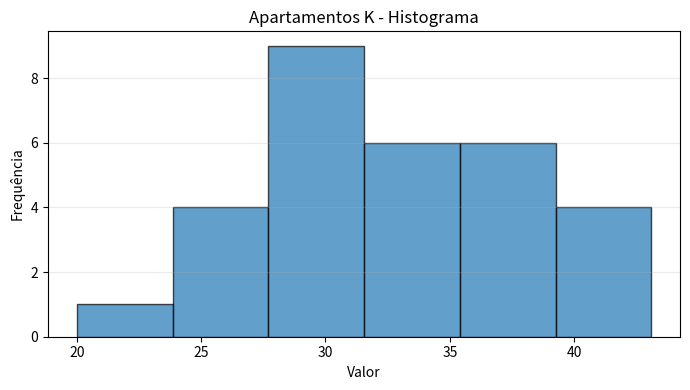
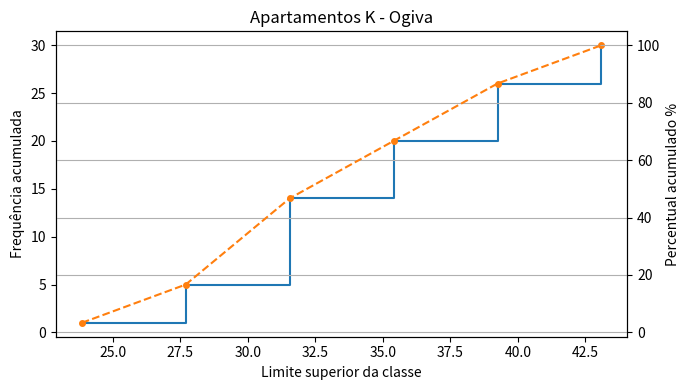
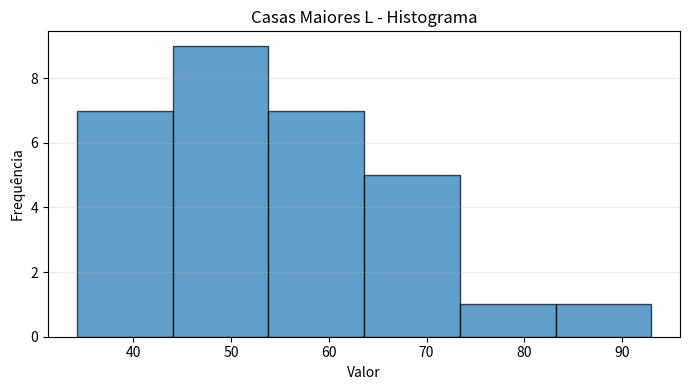
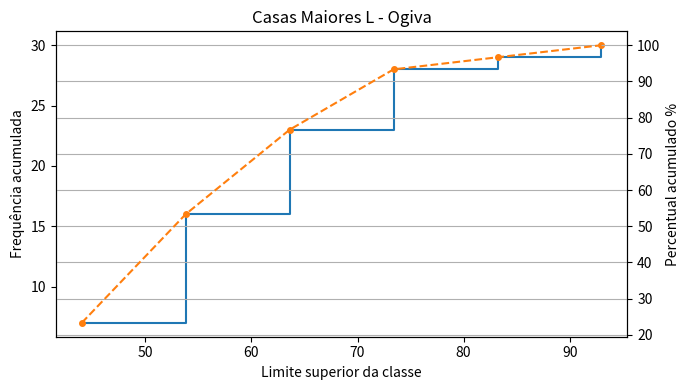

Recreate these plots in Python, in order.
# import matplotlib.pyplot as plt
# import numpy as np

# # Dados
# apartamentos = [29.4, 26.8, 30.0, 37.2, 33.8, 27.7, 36.0, 26.8, 33.0, 42.6,
#                 30.4, 33.6, 28.4, 34.5, 39.3, 35.8, 43.1, 38.3, 25.3, 30.0,
#                 24.9, 38.1, 32.3, 29.1, 35.8, 27.7, 30.4, 20.0, 35.1, 42.9]

# casas_maiores = [93.0, 36.3, 44.6, 55.4, 41.3, 50.7, 54.1, 41.6, 64.4, 49.8,
#                  56.6, 50.1, 55.3, 66.5, 75.6, 68.5, 55.4, 66.9, 34.2, 53.0,
#                  65.8, 57.9, 42.1, 49.5, 53.6, 46.6, 42.2, 57.0, 43.4, 51.0]

# def plot_histogram_and_ogive(data, title, bins_method='sturges', save_prefix=None):
#     # Histograma
#     fig, ax = plt.subplots(1, 2, figsize=(12, 4))
#     counts, bins, patches = ax[0].hist(data, bins=bins_method, edgecolor='black', alpha=0.8)
#     ax[0].set_title(f'{title} - Histograma')
#     ax[0].set_xlabel('Valor')
#     ax[0].set_ylabel('Frequência')
#     ax[0].grid(axis='y', alpha=0.3)

#     # Ogiva (frequência acumulada)
#     hist_counts, hist_bins = np.histogram(data, bins=bins_method)
#     cumulative = np.cumsum(hist_counts)
#     cumulative_percent = cumulative / len(data) * 100

#     ax[1].plot(hist_bins[1:], cumulative, marker='o', linestyle='-')
#     ax[1].set_title(f'{title} - Ogiva (acumulada)')
#     ax[1].set_xlabel('Valor')
#     ax[1].set_ylabel('Frequência acumulada')
#     ax[1].grid(True)

#     # opcional: mostrar percentil na segunda escala
#     ax2 = ax[1].twinx()
#     ax2.plot(hist_bins[1:], cumulative_percent, marker='s', linestyle='--', color='orange', alpha=0.7)
#     ax2.set_ylabel('Percentual acumulado (%)')

#     plt.tight_layout()

#     if save_prefix:
#         fig.savefig(f'{save_prefix}_pair.png', dpi=300, bbox_inches='tight')

#     plt.show()

# # Gerar gráficos para os dois conjuntos
# plot_histogram_and_ogive(apartamentos, 'Apartamentos K', bins_method='sturges', save_prefix='apartamentos')
# plot_histogram_and_ogive(casas_maiores, 'Casas Maiores L', bins_method='sturges', save_prefix='casas_maiores')


# -------------------------------------------------------------------
# import matplotlib.pyplot as plt
# import numpy as np

# apartamentos = [29.4,26.8,30.0,37.2,33.8,27.7,36.0,26.8,33.0,42.6,30.4,33.6,28.4,34.5,39.3,35.8,43.1,38.3,25.3,30.0,24.9,38.1,32.3,29.1,35.8,27.7,30.4,20.0,35.1,42.9]
# casas_maiores = [93.0,36.3,44.6,55.4,41.3,50.7,54.1,41.6,64.4,49.8,56.6,50.1,55.3,66.5,75.6,68.5,55.4,66.9,34.2,53.0,65.8,57.9,42.1,49.5,53.6,46.6,42.2,57.0,43.4,51.0]

# def plot_histogram_ogive(data, title, save=None):
#     bins = np.histogram_bin_edges(data, bins='sturges')
#     counts, edges = np.histogram(data, bins=bins)
#     centers = (edges[:-1] + edges[1:]) / 2
#     cum = np.cumsum(counts)

#     fig, ax = plt.subplots(figsize=(7,4))
#     ax.bar(centers, counts, width=edges[1]-edges[0], edgecolor='black', alpha=0.7)
#     ax.set_xlabel('Valor')
#     ax.set_ylabel('Frequência')
#     ax.grid(axis='y', alpha=0.25)

#     ax2 = ax.twinx()
#     ax2.plot(centers, cum, '-o', color='C1')
#     ax2.set_ylabel('Frequência acumulada')

#     ax.set_title(title)
#     plt.tight_layout()
#     if save:
#         fig.savefig(save, dpi=300, bbox_inches='tight')
#     plt.show()

# plot_histogram_ogive(apartamentos, 'Apartamentos K - Histograma e Ogiva', save='apartamentos.png')
# plot_histogram_ogive(casas_maiores, 'Casas Maiores L - Histograma e Ogiva', save='casas_maiores.png')




# -------------------------------------------------------------------
import matplotlib.pyplot as plt
import numpy as np

apartamentos = [29.4,26.8,30.0,37.2,33.8,27.7,36.0,26.8,33.0,42.6,30.4,33.6,28.4,34.5,39.3,35.8,43.1,38.3,25.3,30.0,24.9,38.1,32.3,29.1,35.8,27.7,30.4,20.0,35.1,42.9]
casas_maiores = [93.0,36.3,44.6,55.4,41.3,50.7,54.1,41.6,64.4,49.8,56.6,50.1,55.3,66.5,75.6,68.5,55.4,66.9,34.2,53.0,65.8,57.9,42.1,49.5,53.6,46.6,42.2,57.0,43.4,51.0]

def plot_histogram(data, title, bins_method='sturges'):
    edges = np.histogram_bin_edges(data, bins=bins_method)
    plt.figure(figsize=(7,4))
    plt.hist(data, bins=edges, edgecolor='black', alpha=0.7)
    plt.title(title)
    plt.xlabel('Valor')
    plt.ylabel('Frequência')
    plt.grid(axis='y', alpha=0.25)
    plt.tight_layout()
    plt.show()
    plt.close()

def plot_ogive(data, title, bins_method='sturges'):
    counts, edges = np.histogram(data, bins=np.histogram_bin_edges(data, bins=bins_method))
    cumulative = np.cumsum(counts)
    upper_limits = edges[1:]
    plt.figure(figsize=(7,4))
    plt.step(upper_limits, cumulative, where='post', linewidth=1.5)
    plt.plot(upper_limits, cumulative, 'o', markersize=4)
    plt.title(title)
    plt.xlabel('Limite superior da classe')
    plt.ylabel('Frequência acumulada')
    ax2 = plt.twinx()
    ax2.plot(upper_limits, cumulative / len(data) * 100, '--', color='C1')
    ax2.set_ylabel('Percentual acumulado %')
    plt.grid(True)
    plt.tight_layout()
    plt.show()
    plt.close()

plot_histogram(apartamentos, 'Apartamentos K - Histograma')
plot_ogive(apartamentos, 'Apartamentos K - Ogiva')

plot_histogram(casas_maiores, 'Casas Maiores L - Histograma')
plot_ogive(casas_maiores, 'Casas Maiores L - Ogiva')
